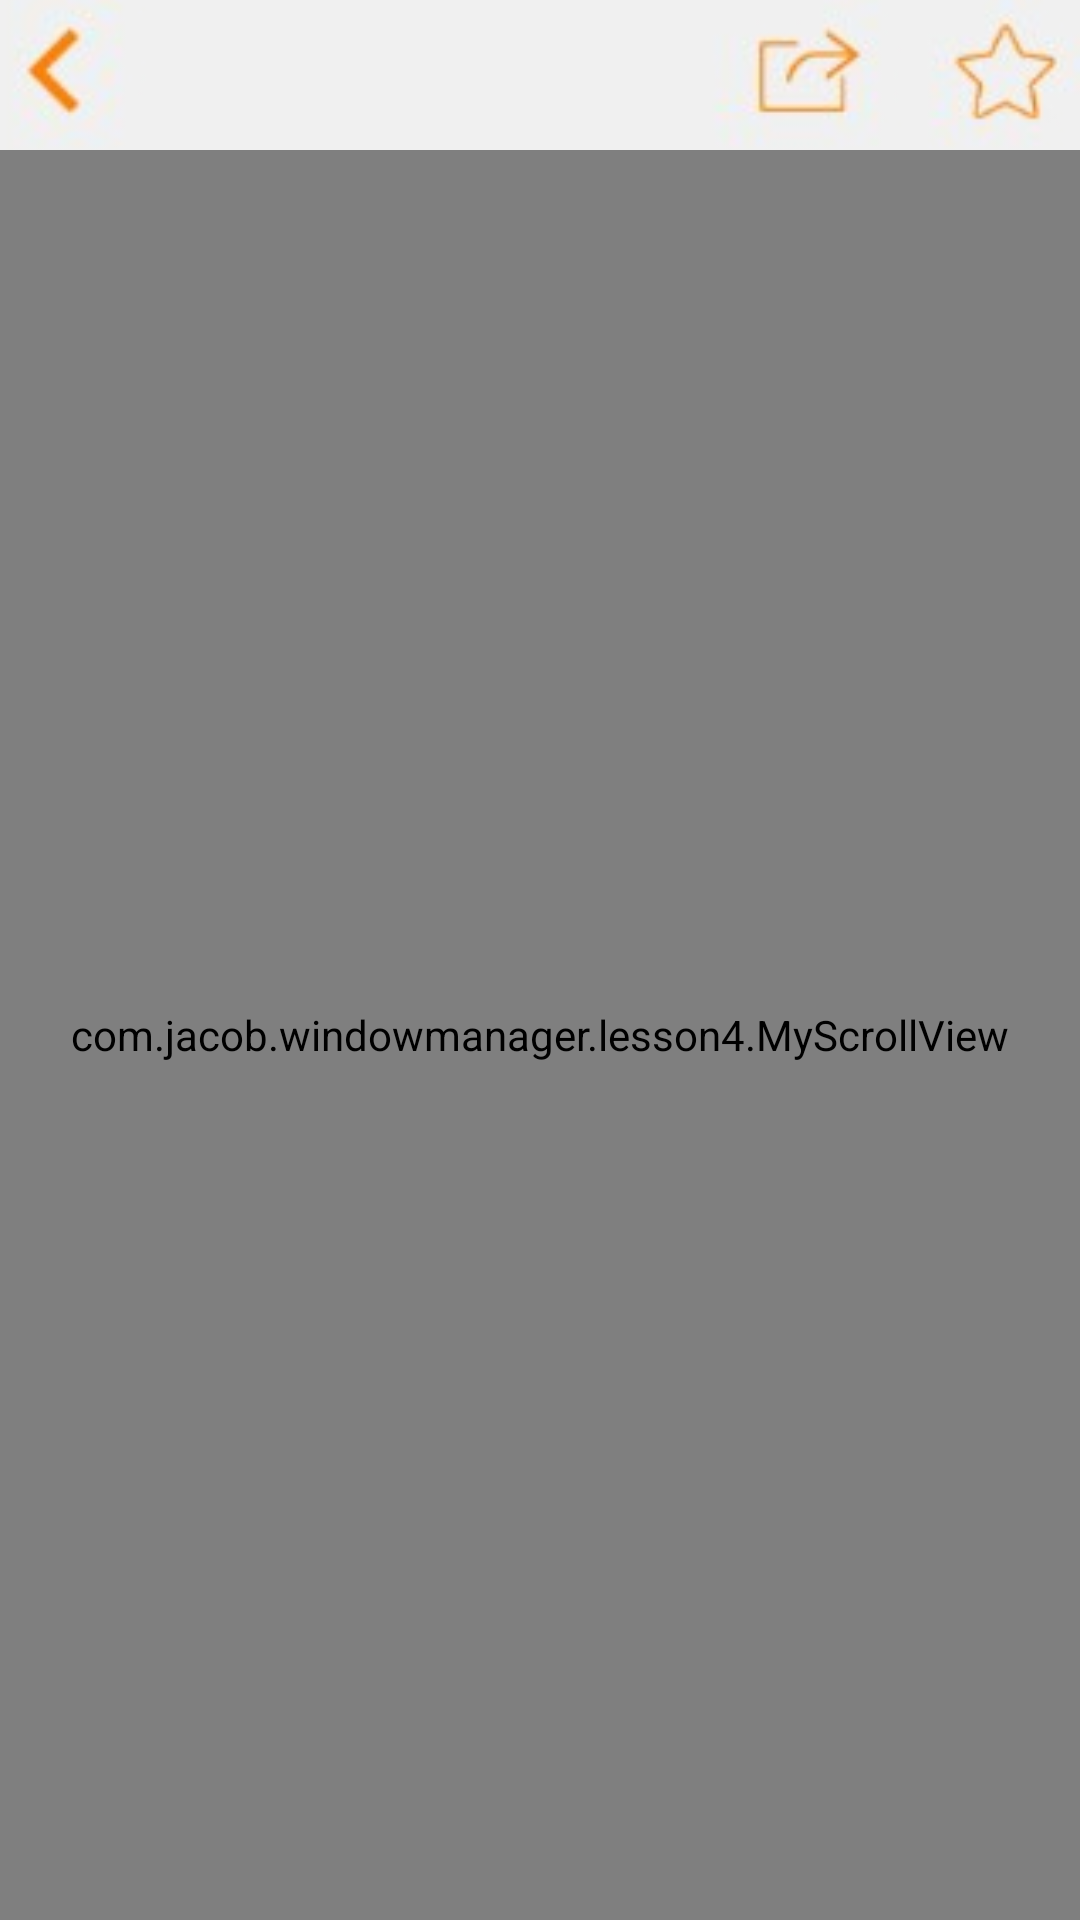

Write the Android layout XML for this screen, with the resource values it uses.
<!-- AndroidManifest.xml: application theme AppTheme -->
<!-- res/layout/activity_lesson_four.xml -->
<LinearLayout xmlns:android="http://schemas.android.com/apk/res/android"
    android:layout_width="match_parent"
    android:layout_height="wrap_content"
    android:orientation="vertical">

    <ImageView
        android:layout_width="match_parent"
        android:layout_height="50dp"
        android:scaleType="centerCrop"
        android:src="@drawable/navigation" />

    <com.jacob.windowmanager.lesson4.MyScrollView
        android:id="@+id/scroll_view"
        android:layout_width="match_parent"
        android:layout_height="match_parent">

        <LinearLayout
            android:layout_width="match_parent"
            android:layout_height="wrap_content"
            android:orientation="vertical">

            <ImageView
                android:layout_width="match_parent"
                android:layout_height="wrap_content"
                android:scaleType="centerCrop"
                android:src="@drawable/pic" />

            <include
                android:id="@+id/layout_buy"
                layout="@layout/layout_buy" />

            <ImageView
                android:layout_width="match_parent"
                android:layout_height="wrap_content"
                android:scaleType="centerCrop"
                android:src="@drawable/one" />

            <ImageView
                android:layout_width="match_parent"
                android:layout_height="wrap_content"
                android:scaleType="centerCrop"
                android:src="@drawable/one" />

            <ImageView
                android:layout_width="match_parent"
                android:layout_height="wrap_content"
                android:scaleType="centerCrop"
                android:src="@drawable/one" />
        </LinearLayout>

    </com.jacob.windowmanager.lesson4.MyScrollView>
</LinearLayout>
<!-- res/layout/layout_buy.xml (included above) -->
<LinearLayout
        xmlns:android="http://schemas.android.com/apk/res/android"
        android:layout_width="match_parent"
        android:layout_height="60dp"
        android:orientation="vertical">

        <ImageView
            android:layout_width="match_parent"
            android:layout_height="wrap_content"
            android:scaleType="centerCrop"
            android:src="@drawable/buy" />
    </LinearLayout>
<!-- resources referenced by this layout -->
<resources>
  <!-- drawable buy: png bitmap (drawable-hdpi, 10757 bytes) -->
  <!-- drawable navigation: png bitmap (drawable-hdpi, 9000 bytes) -->
  <!-- drawable one: png bitmap (drawable-hdpi, 78843 bytes) -->
  <!-- drawable pic: png bitmap (drawable-hdpi, 148918 bytes) -->
  <style name="AppTheme" parent="Theme.AppCompat.Light.DarkActionBar">
          
      </style>
</resources>
